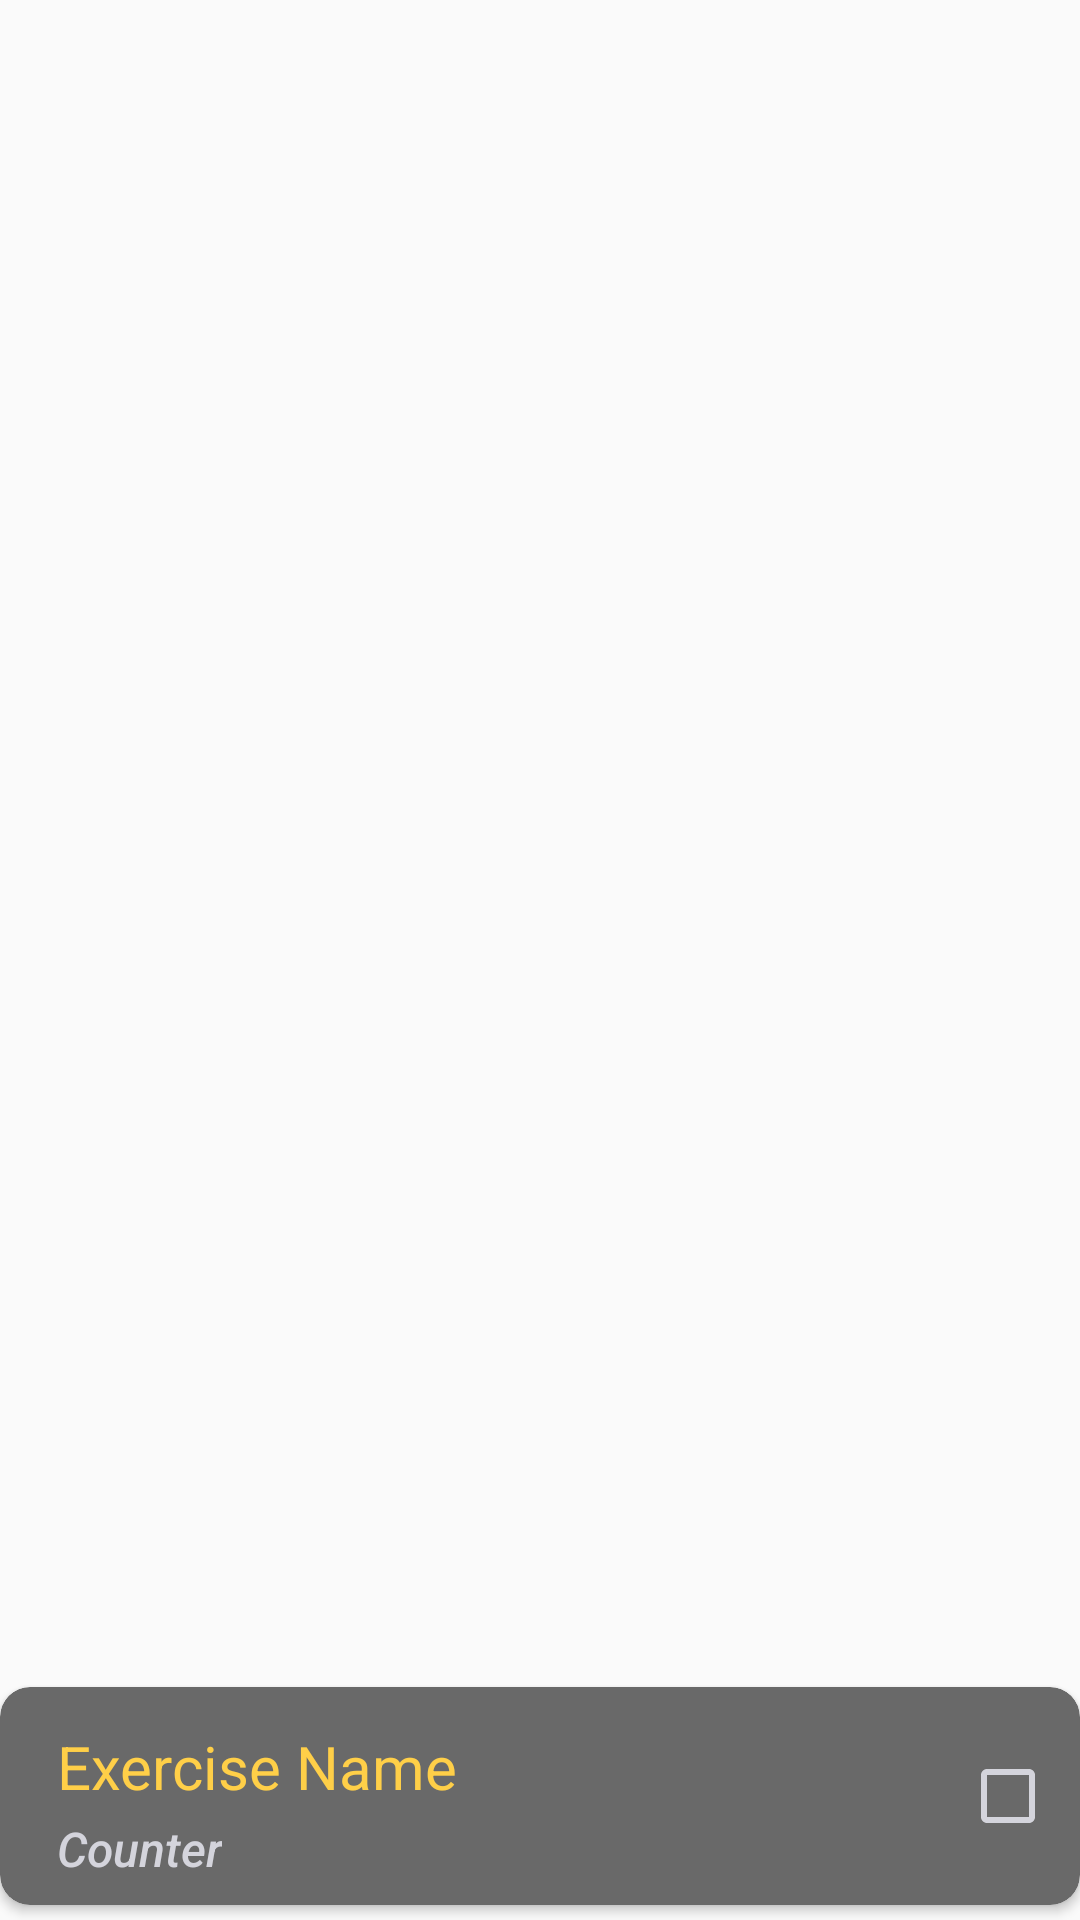

Write the Android layout XML for this screen, with the resource values it uses.
<!-- AndroidManifest.xml: application theme Theme.FitnessApp -->
<!-- res/layout/days_list_item.xml -->
<?xml version="1.0" encoding="utf-8"?>
<androidx.constraintlayout.widget.ConstraintLayout xmlns:android="http://schemas.android.com/apk/res/android"
    xmlns:app="http://schemas.android.com/apk/res-auto"
    xmlns:tools="http://schemas.android.com/tools"
    android:layout_width="match_parent"
    android:layout_height="wrap_content">

    <androidx.cardview.widget.CardView
        android:id="@+id/cardView2"
        android:layout_width="0dp"
        android:layout_height="wrap_content"
        android:layout_marginTop="3dp"
        android:layout_marginBottom="5dp"
        android:background="@color/deepMatteGrey"
        android:backgroundTint="@color/deepMatteGrey"
        app:cardCornerRadius="10dp"
        app:layout_constraintBottom_toBottomOf="parent"
        app:layout_constraintEnd_toEndOf="parent"
        app:layout_constraintHorizontal_bias="0.0"
        app:layout_constraintStart_toStartOf="parent"
        app:layout_constraintTop_toTopOf="parent"
        app:layout_constraintVertical_bias="1.0">

        <LinearLayout
            android:layout_width="match_parent"
            android:layout_height="match_parent"
            android:layout_marginStart="16dp"
            android:layout_marginTop="10dp"
            android:layout_marginEnd="53dp"
            android:layout_marginBottom="5dp"
            android:orientation="vertical"
            android:padding="3dp">

            <TextView
                android:id="@+id/exerciseName"
                android:layout_width="wrap_content"
                android:layout_height="wrap_content"
                android:fontFamily="sans-serif-thin"
                android:text="Exercise Name"
                android:textColor="@color/areYouYellow"
                android:textSize="20sp"
                android:textStyle="bold" />

            <TextView
                android:id="@+id/exerciseCounterText"
                android:layout_width="wrap_content"
                android:layout_height="wrap_content"
                android:layout_marginTop="3dp"
                android:fontFamily="sans-serif-medium"
                android:text="Counter"
                android:textColor="@color/silverFox"
                android:textSize="16sp"
                android:textStyle="italic" />
        </LinearLayout>
    </androidx.cardview.widget.CardView>

    <androidx.appcompat.widget.AppCompatCheckBox
        android:id="@+id/checkBox"
        android:layout_width="wrap_content"
        android:layout_height="wrap_content"
        android:layout_marginEnd="8dp"
        app:buttonTint="@color/silverFox"
        android:clickable="false"
        android:elevation="10dp"
        android:focusable="auto"
        android:textColorLink="@color/silverFox"
        app:layout_constraintBottom_toBottomOf="@+id/cardView2"
        app:layout_constraintEnd_toEndOf="@+id/cardView2"
        app:layout_constraintTop_toTopOf="@+id/cardView2" />

</androidx.constraintlayout.widget.ConstraintLayout>
<!-- resources referenced by this layout -->
<resources>
  <color name="areYouYellow">#FFCF48</color>
  <color name="deepMatteGrey">#696969</color>
  <color name="silverFox">#d4d4dc</color>
  <style name="Theme.FitnessApp" parent="Theme.MaterialComponents.DayNight.Bridge">
  
          <item name="colorPrimary"> @color/black</item>
          <item name="colorPrimaryDark"> @color/black</item>
          <item name="colorPrimaryVariant"> @color/black </item>
          <item name="colorOnPrimary"> @color/black </item>
  
          <item name="colorSecondary"> @color/silverFox </item>
          <item name="colorSecondaryVariant"> @color/silverFox </item>
          <item name="colorOnSecondary"> @color/silverFox </item>
          <item name="title">@string/slogan</item>
          <item name="android:windowFullscreen">true</item>
  
          <item name="android:statusBarColor" tools:targetApi="l" tools:ignore="ObsoleteSdkInt">?attr/colorPrimaryDark</item>
  
      </style>
  <color name="black">#000000</color>
  <string name="slogan">Make yourself</string>
</resources>
